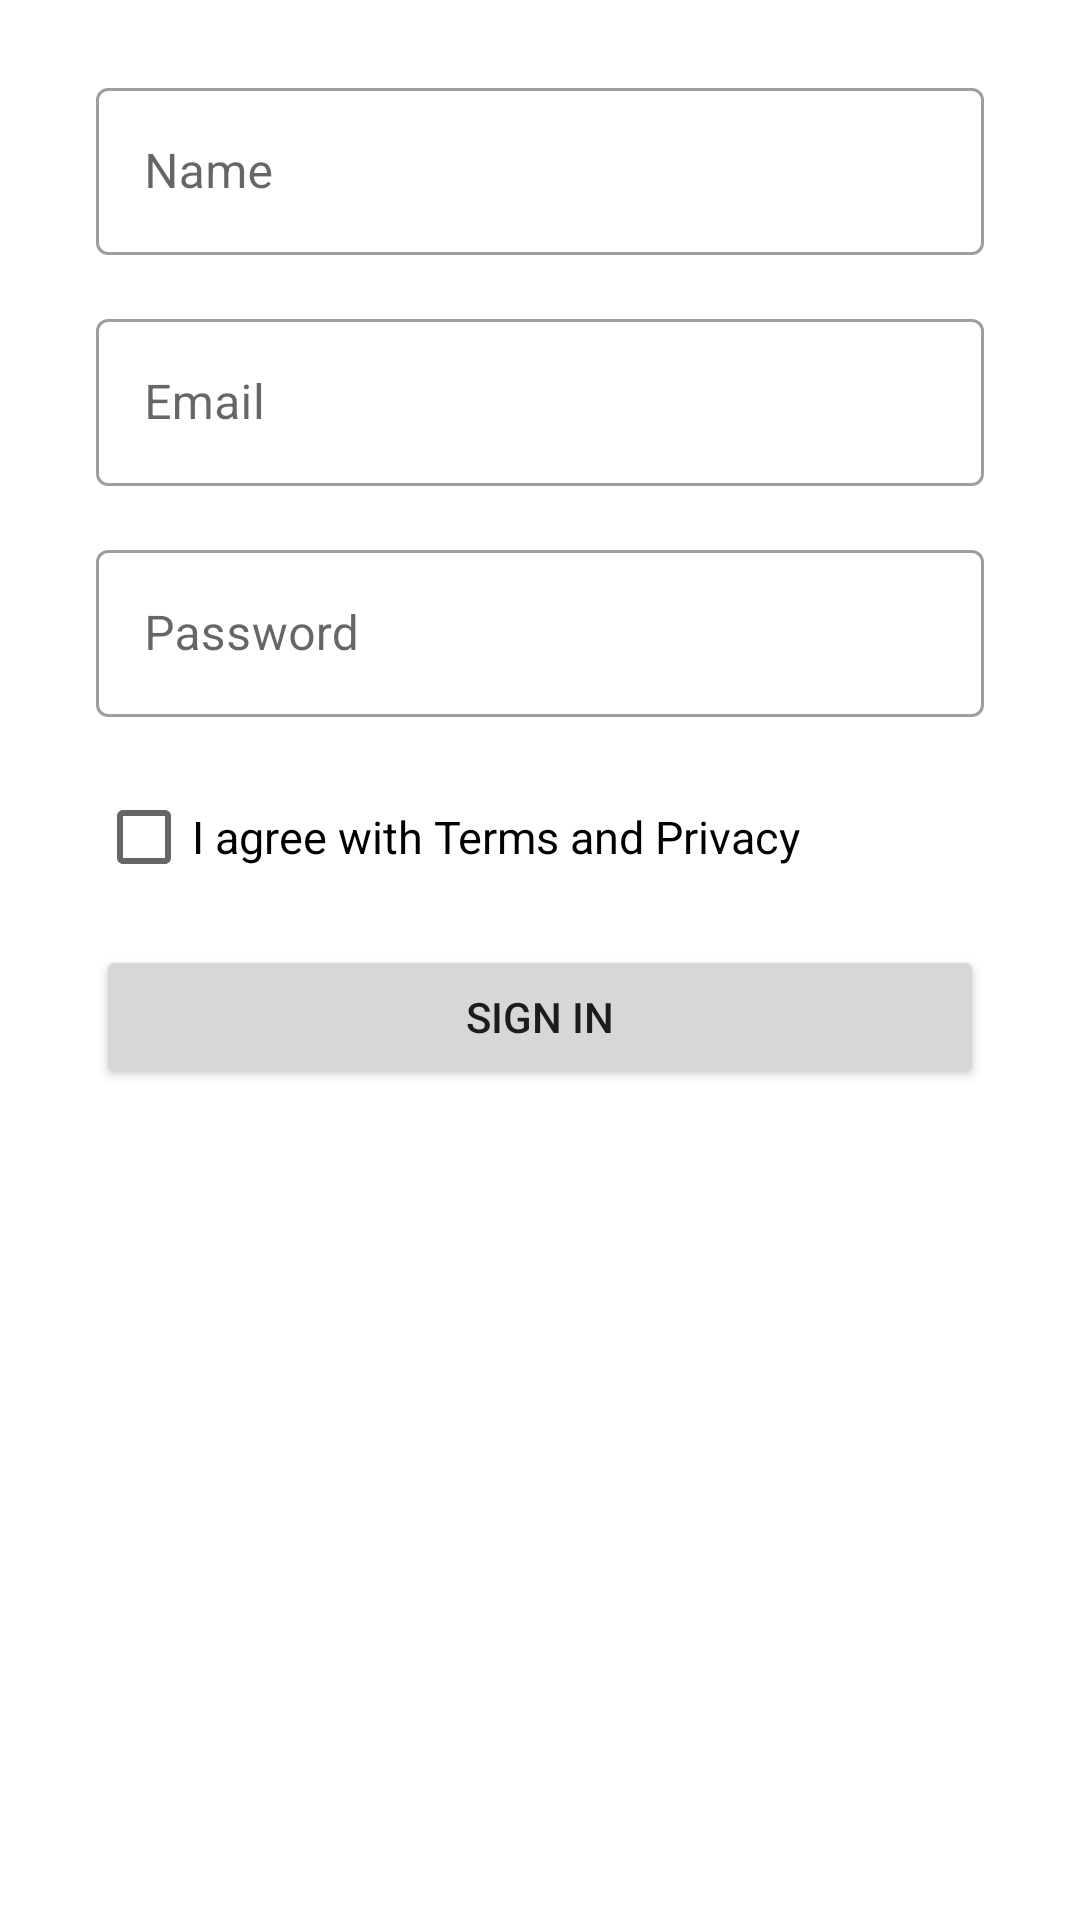

Produce the Android XML layout that renders to this screen, including the resource entries it uses.
<!-- AndroidManifest.xml: application theme Theme.CoffeeOnlineShopping -->
<!-- res/layout/activity_sign_up.xml -->
<?xml version="1.0" encoding="utf-8"?>
<androidx.constraintlayout.widget.ConstraintLayout xmlns:android="http://schemas.android.com/apk/res/android"
    xmlns:app="http://schemas.android.com/apk/res-auto"
    xmlns:tools="http://schemas.android.com/tools"
    android:layout_width="match_parent"
    android:layout_height="match_parent"
    tools:context=".signup.SignUpActivity">

    <com.google.android.material.textfield.TextInputLayout
        android:id="@+id/signup_et_name"
        style="@style/Widget.MaterialComponents.TextInputLayout.OutlinedBox"
        android:layout_width="match_parent"
        android:layout_height="wrap_content"
        android:layout_marginStart="32dp"
        android:layout_marginTop="24dp"
        android:layout_marginEnd="32dp"
        android:hint="@string/name"
        app:layout_constraintEnd_toEndOf="parent"
        app:layout_constraintStart_toStartOf="parent"
        app:layout_constraintTop_toTopOf="parent">

        <com.google.android.material.textfield.TextInputEditText
            android:id="@+id/name_register"
            android:layout_width="match_parent"
            android:layout_height="wrap_content"
            tools:ignore="SpeakableTextPresentCheck,TouchTargetSizeCheck" />
    </com.google.android.material.textfield.TextInputLayout>

    <com.google.android.material.textfield.TextInputLayout
        android:id="@+id/singup_et_email"
        style="@style/Widget.MaterialComponents.TextInputLayout.OutlinedBox"
        android:layout_width="match_parent"
        android:layout_height="wrap_content"
        android:layout_marginStart="32dp"
        android:layout_marginTop="16dp"
        android:layout_marginEnd="32dp"
        android:hint="Email"
        app:layout_constraintEnd_toEndOf="parent"
        app:layout_constraintStart_toStartOf="parent"
        app:layout_constraintTop_toBottomOf="@+id/signup_et_name">

        <com.google.android.material.textfield.TextInputEditText
            android:id="@+id/email_register"
            android:layout_width="match_parent"
            android:layout_height="wrap_content"
            tools:ignore="SpeakableTextPresentCheck,TouchTargetSizeCheck" />
    </com.google.android.material.textfield.TextInputLayout>

    <com.google.android.material.textfield.TextInputLayout
        android:id="@+id/singup_et_password"
        style="@style/Widget.MaterialComponents.TextInputLayout.OutlinedBox"
        android:layout_width="match_parent"
        android:layout_height="wrap_content"
        android:layout_marginStart="32dp"
        android:layout_marginTop="16dp"
        android:layout_marginEnd="32dp"
        android:hint="Password"
        app:layout_constraintEnd_toEndOf="parent"
        app:layout_constraintStart_toStartOf="parent"
        app:layout_constraintTop_toBottomOf="@+id/singup_et_email">

        <com.google.android.material.textfield.TextInputEditText
            android:id="@+id/password"
            android:layout_width="match_parent"
            android:layout_height="wrap_content"
            android:inputType="textPassword"
            tools:ignore="SpeakableTextPresentCheck,TouchTargetSizeCheck" />
    </com.google.android.material.textfield.TextInputLayout>

    <CheckBox
        android:id="@+id/checkBox"
        android:layout_width="0dp"
        android:layout_height="wrap_content"
        android:layout_marginStart="32dp"
        android:layout_marginTop="16dp"
        android:layout_marginEnd="32dp"
        android:text="I agree with Terms and Privacy"
        android:textSize="15sp"
        app:layout_constraintEnd_toEndOf="parent"
        app:layout_constraintStart_toStartOf="parent"
        app:layout_constraintTop_toBottomOf="@+id/singup_et_password" />

    <Button
        android:id="@+id/singup_btn_singup"
        android:layout_width="0dp"
        android:layout_height="wrap_content"
        android:layout_marginStart="32dp"
        android:layout_marginTop="12dp"
        android:layout_marginEnd="32dp"
        android:text="@string/signin"
        app:layout_constraintEnd_toEndOf="parent"
        app:layout_constraintHorizontal_bias="0.0"
        app:layout_constraintStart_toStartOf="parent"
        app:layout_constraintTop_toBottomOf="@+id/checkBox" />



</androidx.constraintlayout.widget.ConstraintLayout>
<!-- resources referenced by this layout -->
<resources>
  <string name="name">Name</string>
  <string name="signin">sign in</string>
  <style name="Theme.CoffeeOnlineShopping" parent="Theme.MaterialComponents.DayNight.DarkActionBar">
          
          <item name="colorPrimary">@color/brown_100A</item>
          <item name="colorPrimaryVariant">@color/brown_100A</item>
          <item name="colorOnPrimary">@color/white</item>
          
          <item name="colorSecondary">@color/brown_200A</item>
          <item name="colorSecondaryVariant">@color/teal_700</item>
          <item name="colorOnSecondary">@color/black</item>
          
          <item name="android:statusBarColor" tools:targetApi="31">?attr/colorPrimaryVariant</item>
          
      </style>
  <color name="brown_100A">#B37461</color>
  <color name="white">#FFFFFFFF</color>
  <color name="brown_200A">#EFCDB6</color>
  <color name="teal_700">#FF018786</color>
  <color name="black">#FF000000</color>
</resources>
